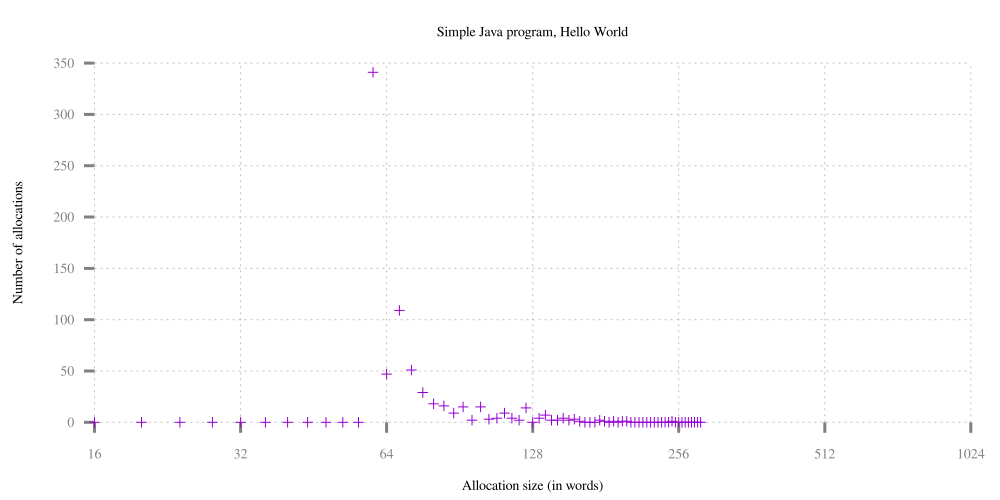

Values plotted in this chart, from the file beside it:
word size, number
0, 0
4, 0
8, 0
12, 0
16, 0
20, 0
24, 0
28, 0
32, 0
36, 0
40, 0
44, 0
48, 0
52, 0
56, 0
60, 341
64, 47
68, 109
72, 51
76, 29
80, 18
84, 16
88, 9
92, 15
96, 2
100, 15
104, 3
108, 4
112, 9
116, 4
120, 2
124, 14
128, 0
132, 4
136, 7
140, 2
144, 2
148, 4
152, 2
156, 3
160, 1
164, 0
168, 0
172, 0
176, 2
180, 1
184, 0
188, 1
192, 0
196, 1
200, 1
204, 0
208, 0
212, 0
216, 0
220, 0
224, 0
228, 0
232, 0
236, 0
... 12 more rows
